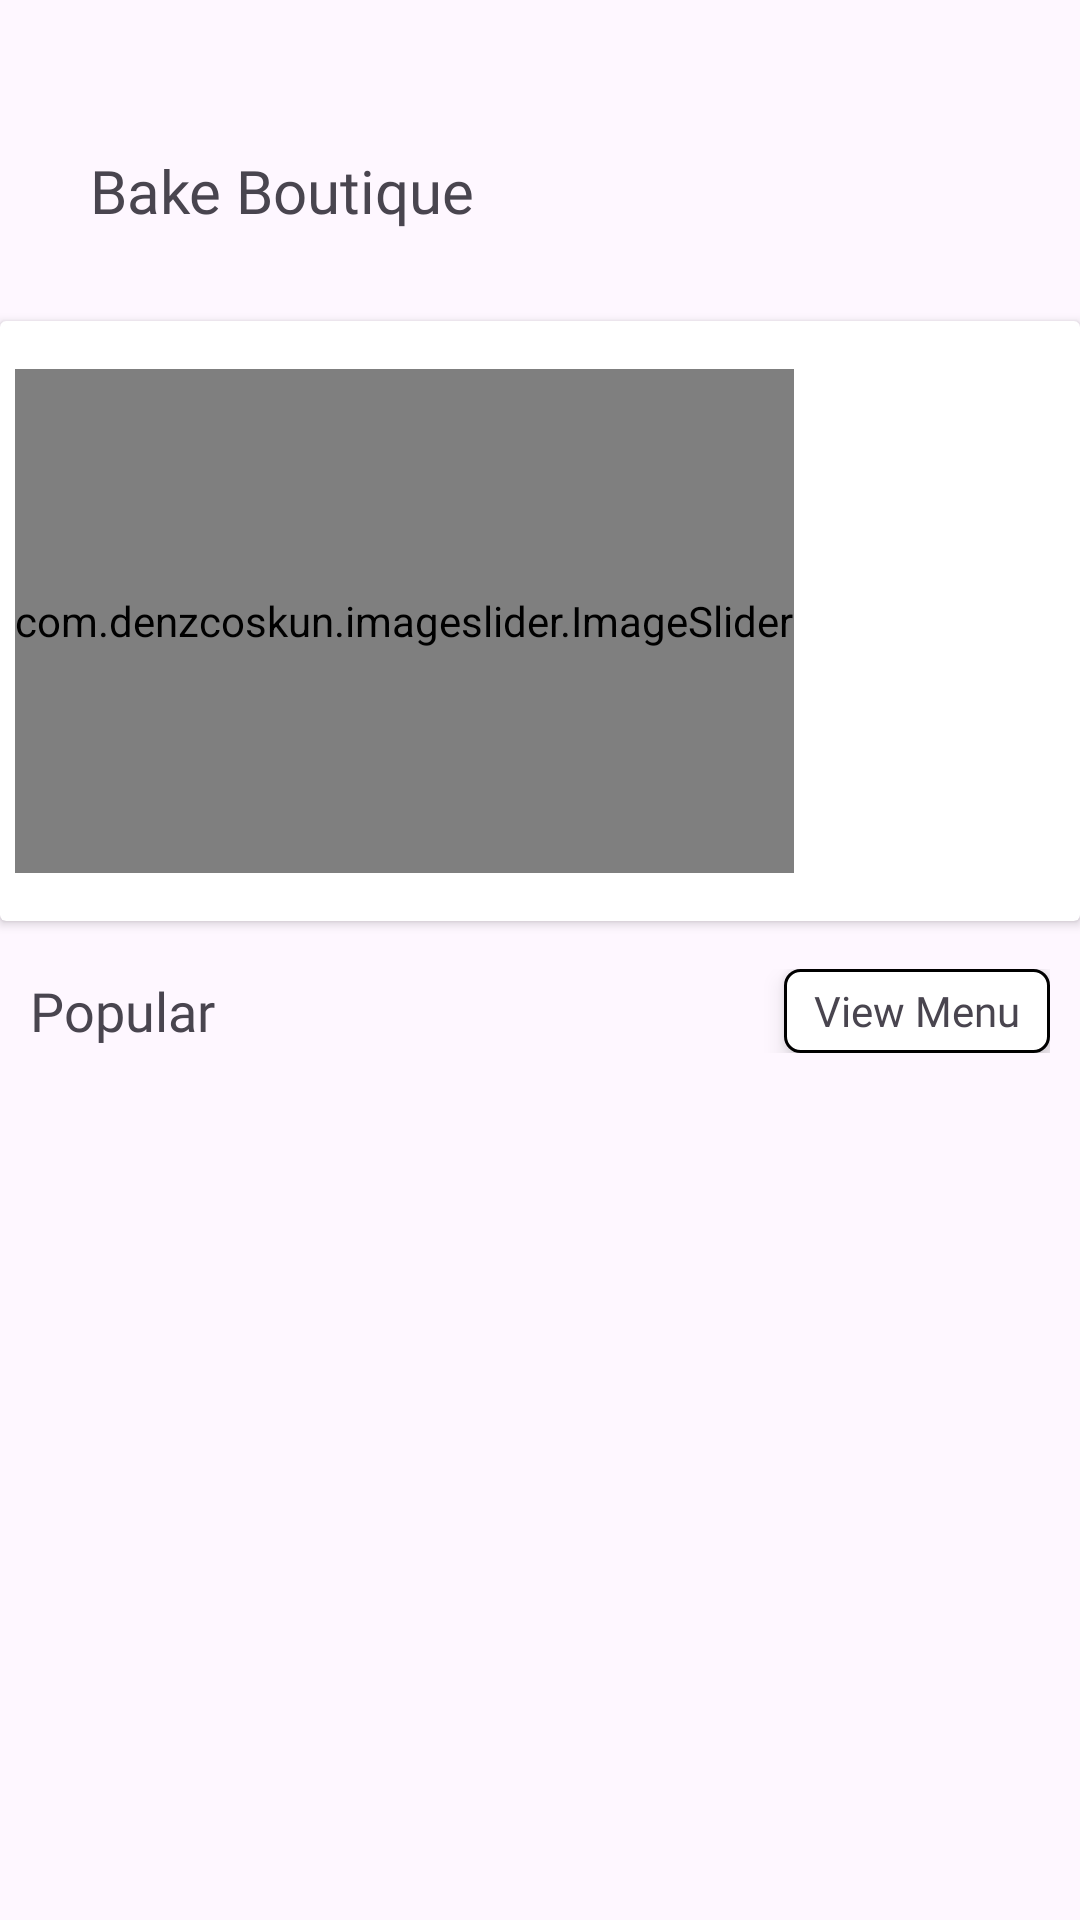

Write the Android layout XML for this screen, with the resource values it uses.
<!-- AndroidManifest.xml: application theme Theme.BakeBoutique -->
<!-- res/layout/fragment_home.xml -->
<layout xmlns:android="http://schemas.android.com/apk/res/android"
    xmlns:tools="http://schemas.android.com/tools"
    xmlns:app="http://schemas.android.com/apk/res-auto">


    <RelativeLayout
        android:layout_width="match_parent"
        android:layout_height="match_parent"
        android:background="@color/purplelight"
        tools:context=".HomeFragment">

        <ScrollView
            android:layout_width="match_parent"
            android:layout_height="match_parent"
            android:fillViewport="true">

            <LinearLayout
                android:layout_width="match_parent"
                android:layout_height="wrap_content"
                android:orientation="vertical"
                android:padding="0dp">

                <LinearLayout
                    android:id="@+id/header"
                    android:layout_width="match_parent"
                    android:layout_height="wrap_content"
                    android:orientation="horizontal"
                    android:padding="30dp"
                    android:gravity="center_vertical">

                    <TextView
                        android:layout_width="wrap_content"
                        android:layout_height="wrap_content"
                        android:textSize="20dp"
                        android:paddingTop="20dp"
                        android:text="@string/bake_boutique"
                        android:fontFamily="@font/reg"
                        android:textAlignment="center"
                        android:textColor="@color/purple" />
                </LinearLayout>

                <androidx.cardview.widget.CardView
                    android:id="@+id/cv1"
                    android:layout_width="match_parent"
                    android:layout_height="200dp"
                    android:background="@color/purplelight"
                    android:padding="16dp">

                    <com.denzcoskun.imageslider.ImageSlider
                        android:id="@+id/imageSlider"
                        android:layout_width="wrap_content"
                        android:layout_height="match_parent"
                        app:iss_auto_cycle="true"
                        app:cardCornerRadius="15dp"
                        app:iss_period="2000"
                        android:layout_marginTop="16dp"
                        app:iss_no_dots="true"
                        android:layout_marginBottom="16dp"
                        android:layout_marginStart="5dp"
                        android:layout_marginEnd="5dp"
                        app:iss_delay="2000"
                        app:iss_text_align="CENTER"/>
                </androidx.cardview.widget.CardView>

                <LinearLayout
                    android:layout_width="match_parent"
                    android:layout_height="wrap_content"
                    android:layout_marginTop="16dp"
                    android:layout_marginStart="10dp"
                    android:layout_marginEnd="10dp"
                    android:orientation="horizontal"
                    android:gravity="center_vertical">

                    <TextView
                        android:layout_width="0dp"
                        android:layout_height="wrap_content"
                        android:layout_weight="1"
                        android:text="Popular"
                        android:fontFamily="@font/bold"
                        android:textSize="18sp" />

                    <TextView
                        android:id="@+id/viewAll"
                        android:layout_width="wrap_content"
                        android:layout_height="28dp"
                        android:background="@drawable/textviewshape"
                        android:elevation="5dp"
                        android:fontFamily="@font/bold"
                        android:gravity="center"
                        android:paddingHorizontal="10dp"
                        android:text="View Menu" />
                </LinearLayout>

                <androidx.recyclerview.widget.RecyclerView
                    android:id="@+id/popularRv"
                    android:layout_width="match_parent"
                    android:layout_height="wrap_content"
                    android:layout_marginTop="10dp"/>
            </LinearLayout>
        </ScrollView>
    </RelativeLayout>
</layout>
<!-- resources referenced by this layout -->
<resources>
  <!-- drawable textviewshape (drawable) -->
  <?xml version="1.0" encoding="utf-8"?>
  <shape xmlns:android="http://schemas.android.com/apk/res/android">
  <stroke android:width="1dp" android:color="@color/purple"/>
     <solid android:color="@color/white"/>
      <corners android:radius="5dp"/>
  </shape>
  <string name="bake_boutique">Bake Boutique</string>
  <style name="Theme.BakeBoutique" parent="Base.Theme.BakeBoutique" />
  <style name="Base.Theme.BakeBoutique" parent="Theme.Material3.DayNight.NoActionBar">
          
          
      </style>
  <!-- not gathered from this repository: default colours our renderer supplied (Android Studio template values) -->
  <color name="white">#FFFFFFFF</color>
</resources>
